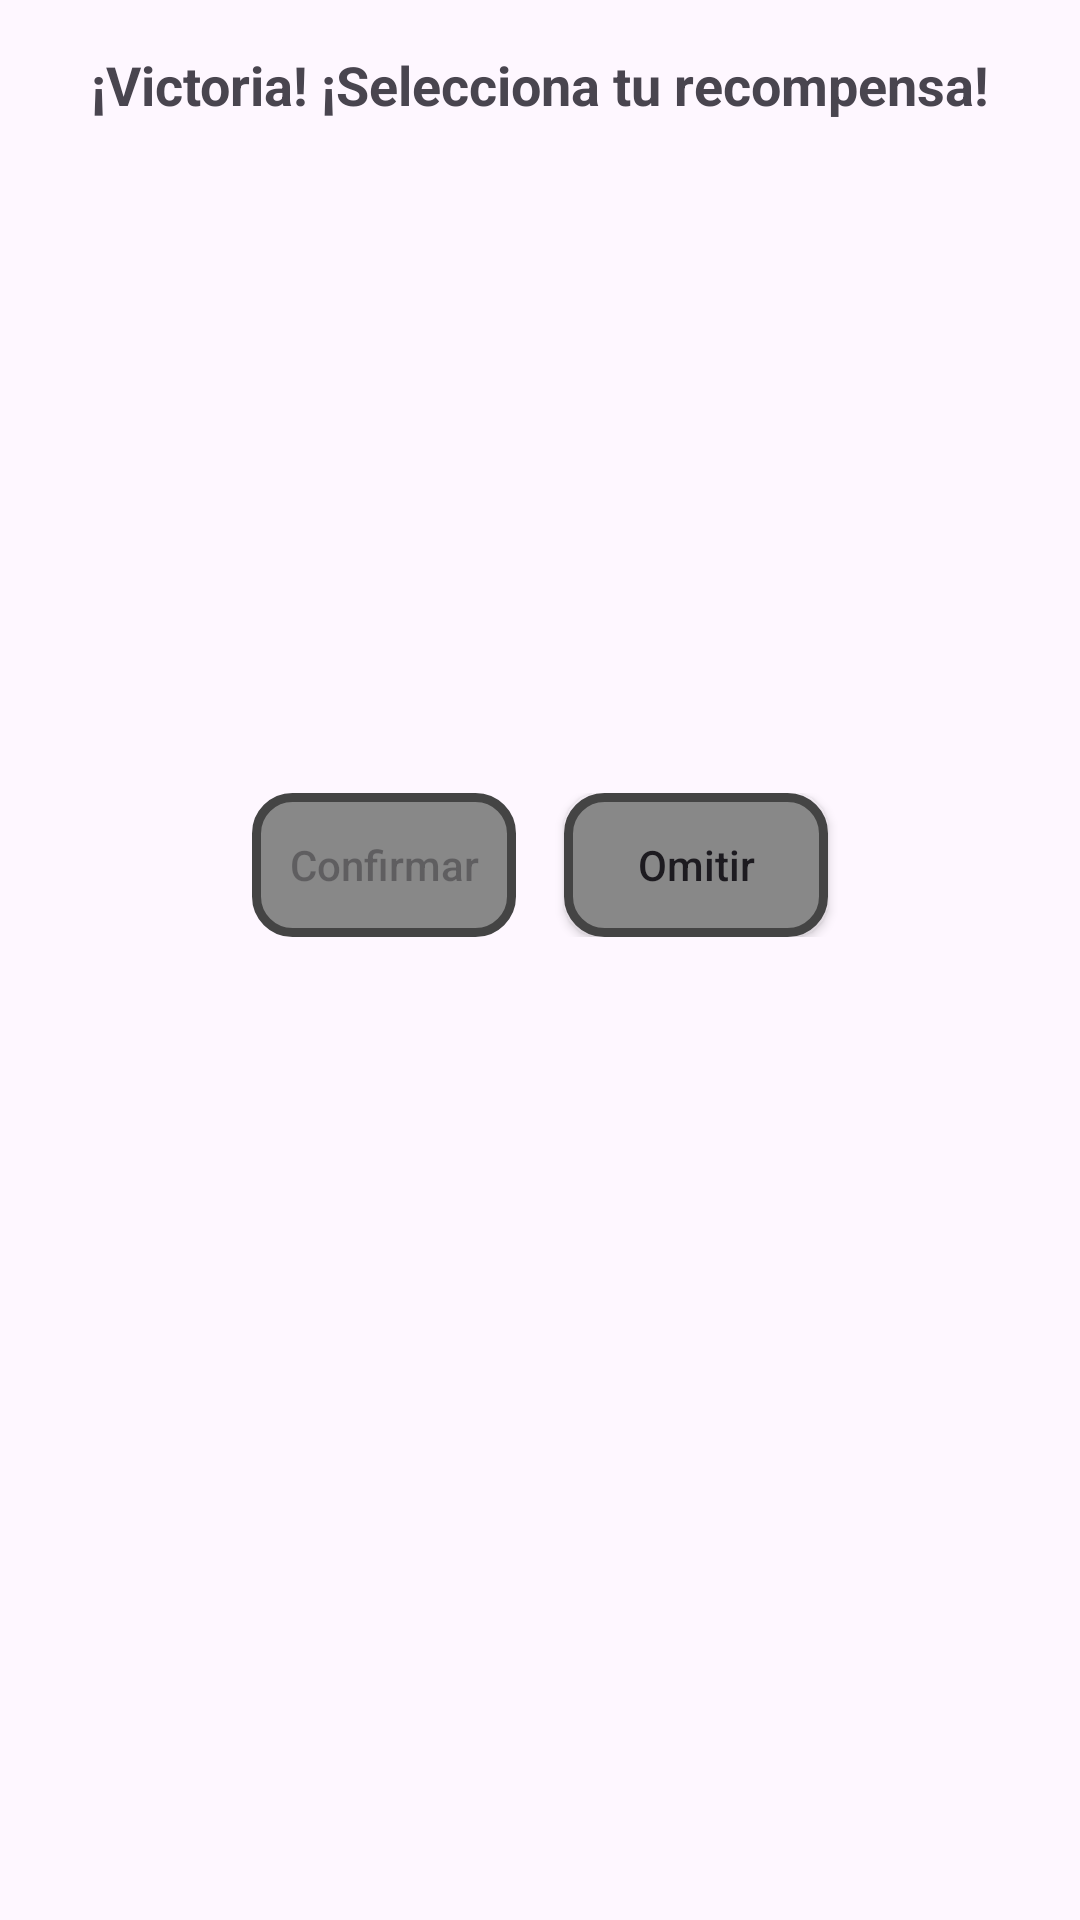

Write the Android layout XML for this screen, with the resource values it uses.
<!-- AndroidManifest.xml: application theme Theme.EvadeTheFail -->
<!-- res/layout/dialog_recompensa.xml -->
<?xml version="1.0" encoding="utf-8"?>
<LinearLayout
    xmlns:android="http://schemas.android.com/apk/res/android"
    android:layout_width="match_parent"
    android:layout_height="wrap_content"
    android:orientation="vertical"
    android:padding="16dp">

    <TextView
        android:layout_width="wrap_content"
        android:layout_height="wrap_content"
        android:text="¡Victoria! ¡Selecciona tu recompensa!"
        android:textSize="18sp"
        android:textStyle="bold"
        android:layout_gravity="center_horizontal"/>

    <androidx.recyclerview.widget.RecyclerView
        android:id="@+id/recyclerCartas"
        android:layout_width="match_parent"
        android:layout_height="200dp"
        android:layout_marginTop="12dp"
        android:orientation="horizontal"/>

    <LinearLayout
        android:layout_width="match_parent"
        android:layout_height="wrap_content"
        android:orientation="horizontal"
        android:gravity="center"
        android:layout_marginTop="12dp">

        <androidx.appcompat.widget.AppCompatButton
            android:background="@drawable/botones"
            android:textAllCaps="false"
            android:id="@+id/btnConfirmar"
            android:layout_width="wrap_content"
            android:layout_height="wrap_content"
            android:text="Confirmar"
            android:enabled="false"/>

        <androidx.appcompat.widget.AppCompatButton
            android:background="@drawable/botones"
            android:textAllCaps="false"
            android:id="@+id/btnOmitir"
            android:layout_width="wrap_content"
            android:layout_height="wrap_content"
            android:text="Omitir"
            android:layout_marginStart="16dp"/>
    </LinearLayout>
</LinearLayout>
<!-- resources referenced by this layout -->
<resources>
  <!-- drawable botones (drawable) -->
  <shape xmlns:android="http://schemas.android.com/apk/res/android"
      android:shape="rectangle">
      <solid android:color="#888888"/>
      <stroke android:width="3dp" android:color="#444444"/> 
      <corners android:radius="12dp"/> 
      <padding android:left="8dp" android:right="8dp" android:top="6dp" android:bottom="6dp"/>
  </shape>
  <style name="Theme.EvadeTheFail" parent="Base.Theme.EvadeTheFail" />
  <style name="Base.Theme.EvadeTheFail" parent="Theme.Material3.DayNight.NoActionBar">
          
          
      </style>
</resources>
